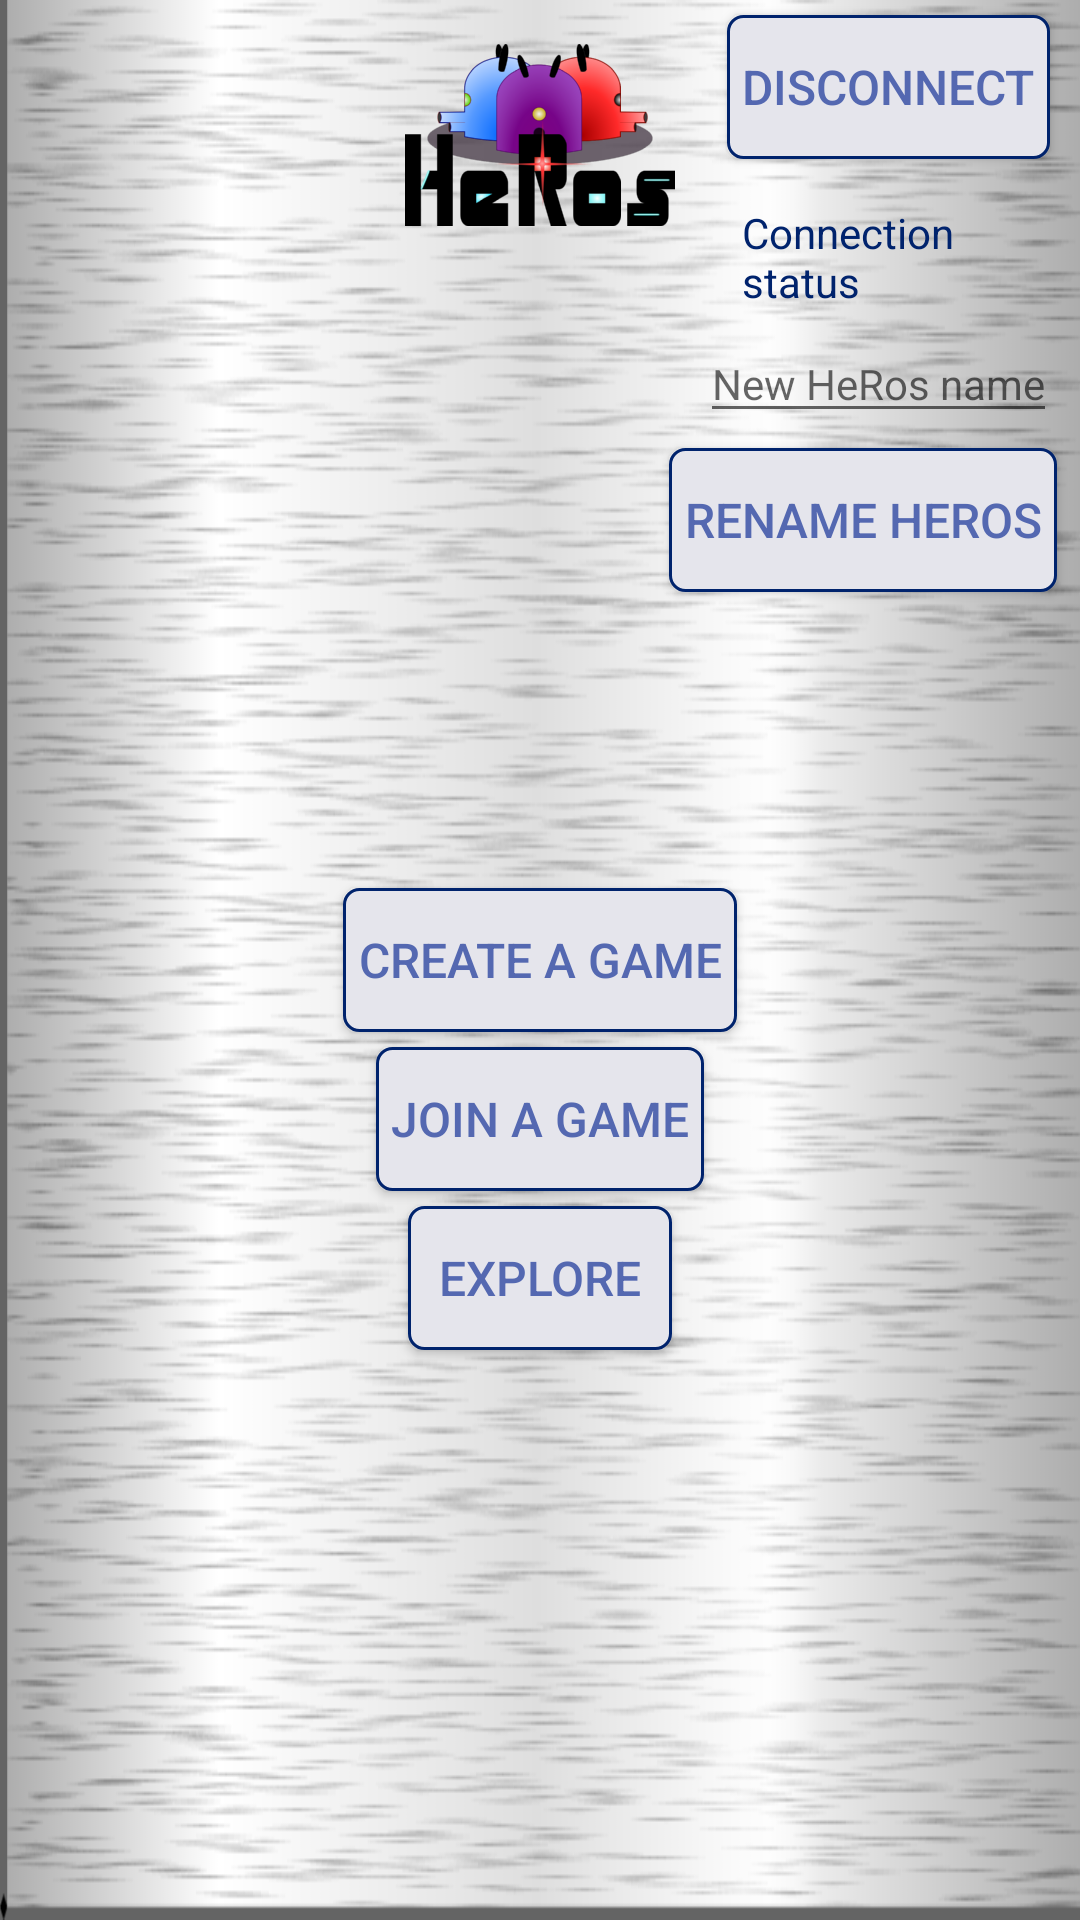

Produce the Android XML layout that renders to this screen, including the resource entries it uses.
<!-- AndroidManifest.xml: application theme AppTheme -->
<!-- res/layout/main_menu_view.xml -->
<RelativeLayout xmlns:android="http://schemas.android.com/apk/res/android"
    xmlns:tools="http://schemas.android.com/tools"
    android:layout_width="match_parent"
    android:layout_height="match_parent"
    android:background="@drawable/background"
    tools:context="org.eu.rose.heros.Control" >

    <ImageView
        android:id="@+id/logo_view"
        android:layout_width="wrap_content"
        android:layout_height="wrap_content"
        android:layout_alignParentTop="true"
        android:layout_centerHorizontal="true"
        android:src="@drawable/ic_logo_full"
        />

    <Button
        android:id="@+id/disconnect_button"
        style="@style/ButtonStyle"
        android:layout_alignParentRight="true"
        android:layout_alignParentTop="true"
        android:layout_marginBottom="10dp"
        android:layout_marginRight="10dp"
        android:text="Disconnect" />

    <TextView
        android:id="@+id/connection_status"
        android:layout_width="110dp"
        android:layout_height="wrap_content"
        android:padding="5dp"
        android:text="Connection status"
        android:textColor="#00236D"
        android:layout_below="@+id/disconnect_button"
        android:layout_alignLeft="@+id/disconnect_button"
        android:layout_alignStart="@+id/disconnect_button" />

    <EditText
        android:id="@+id/rename_heros"
        android:layout_width="wrap_content"
        android:layout_height="wrap_content"
        android:hint="New HeRos name"
        android:textSize="14sp"
        android:layout_below="@+id/connection_status"
        android:layout_alignRight="@+id/connection_status"
        android:layout_alignEnd="@+id/connection_status" />

    <Button
        android:id="@+id/rename_button"
        style="@style/ButtonStyle"
        android:text="Rename HeRos"
        android:layout_below="@+id/rename_heros"
        android:layout_alignRight="@+id/rename_heros"
        android:layout_alignEnd="@+id/rename_heros" />

    <Button
        android:id="@+id/create_game_button"
        style="@style/ButtonStyle"
        android:layout_centerHorizontal="true"
        android:layout_centerVertical="true"
        android:text="Create a game" />

    <Button
        android:id="@+id/join_game_button"
        style="@style/ButtonStyle"
        android:layout_below="@id/create_game_button"
        android:layout_centerHorizontal="true"
        android:text="Join a game" />

    <Button
        android:id="@+id/explore_button"
        style="@style/ButtonStyle"
        android:layout_below="@id/join_game_button"
        android:layout_centerHorizontal="true"
        android:text="Explore" />

</RelativeLayout>
<!-- resources referenced by this layout -->
<resources>
  <!-- drawable background: png bitmap (drawable, 184791 bytes) -->
  <!-- drawable ic_logo_full: png bitmap (drawable-hdpi, 11450 bytes) -->
  <style name="ButtonStyle">
          <item name="android:layout_width">wrap_content</item>
          <item name="android:layout_height">wrap_content</item>
          <item name="android:textSize">16sp</item>
          <item name="android:textColor">#5468B1</item>
          <item name="android:background">@drawable/button_custom</item>
          <item name="android:padding">5dp</item>
          <item name="android:layout_marginTop">5dp</item>
      </style>
  <style name="AppTheme" parent="AppBaseTheme">
          
          
      </style>
  <!-- drawable button_custom (drawable) -->
  <?xml version="1.0" encoding="utf-8"?>
  <shape xmlns:android="http://schemas.android.com/apk/res/android" >
    
    <solid android:color="#E5E5EC" />
    
    <stroke android:width="3px" android:color="#00236D" />
    
    <corners
      android:radius="5dp" />
  </shape>
  <style name="AppBaseTheme" parent="Theme.AppCompat.Light.DarkActionBar">
          
      </style>
</resources>
